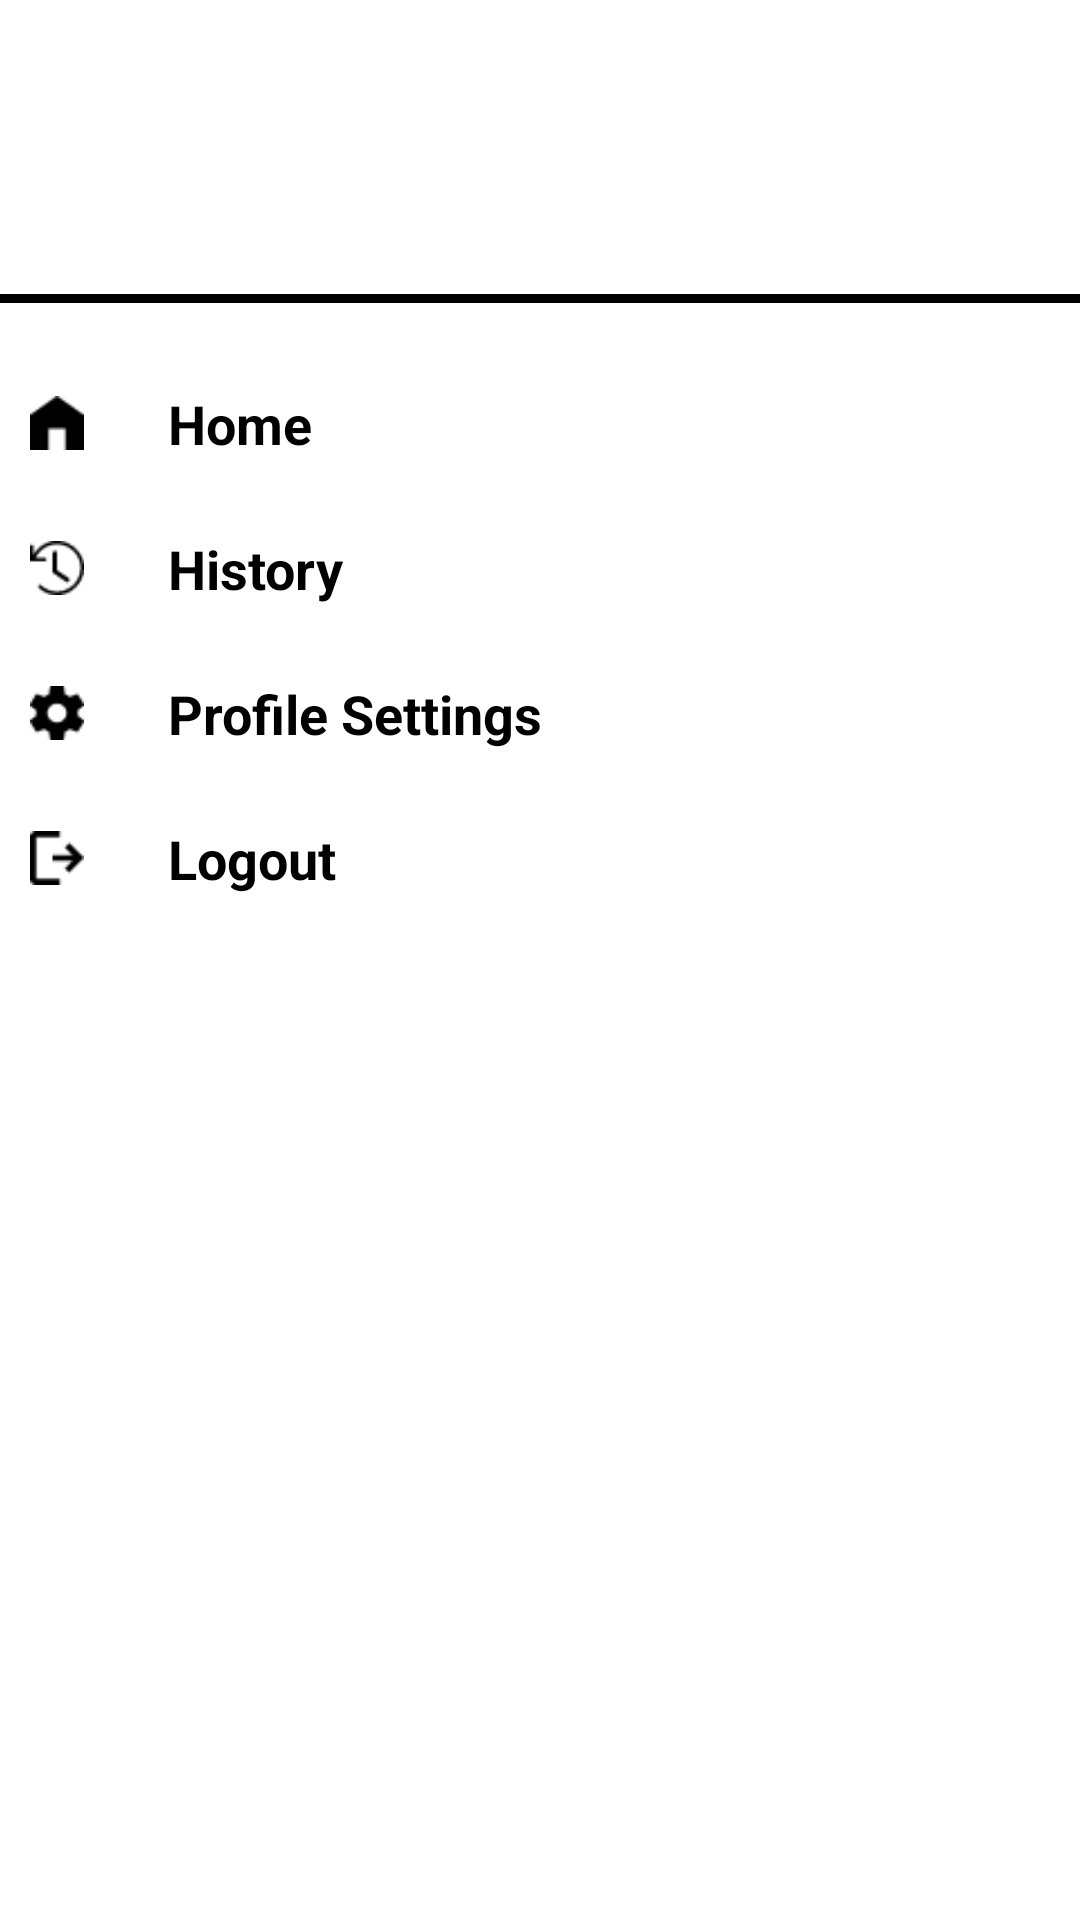

Android layout source for this screen:
<!-- AndroidManifest.xml: application theme Theme.Ola_Clone -->
<!-- res/layout/main_navigation_drawer.xml -->
<?xml version="1.0" encoding="utf-8"?>
<LinearLayout xmlns:android="http://schemas.android.com/apk/res/android"
    android:layout_width="match_parent"
    android:layout_height="match_parent"
    android:orientation="vertical"
    android:background="@color/white">

   <LinearLayout
       android:layout_width="match_parent"
       android:layout_height="wrap_content"
       android:orientation="horizontal"
       >
       <ImageView
           android:layout_width="70dp"
           android:layout_height="50dp"
           android:layout_margin="16dp"
           android:src="@drawable/olalogo"
           />

       <ImageView
           android:id="@+id/close"
          android:layout_marginStart="280dp"
           android:layout_marginTop="10dp"
           android:layout_width="30dp"
           android:layout_height="30dp"
           android:src="@drawable/close"/>

   </LinearLayout>

    <View
        android:layout_width="match_parent"
        android:layout_height="3dp"
        android:layout_marginTop="16dp"
        android:layout_marginBottom="16dp"
        android:background="@color/black"/>

    <LinearLayout
        android:id="@+id/clickHome"
        android:layout_width="match_parent"
        android:layout_height="wrap_content"
        android:orientation="horizontal"
        android:gravity="center_vertical"
        android:layout_marginStart="10dp">

        <ImageView
            android:layout_width="18dp"
            android:layout_height="18dp"
            android:src="@drawable/home"

            />

        <TextView
            android:layout_width="match_parent"
            android:layout_height="wrap_content"
            android:layout_weight="1"
            android:textSize="18sp"
            android:text="Home"
            android:textColor="@color/black"
            android:padding="12dp"
            android:textStyle="bold"
            android:layout_marginStart="16dp"
            />

    </LinearLayout>

    <LinearLayout
        android:id="@+id/clickHistory"
        android:layout_width="match_parent"
        android:layout_height="wrap_content"
        android:orientation="horizontal"
        android:gravity="center_vertical"
        android:layout_marginStart="10dp">

        <ImageView
            android:layout_width="18dp"
            android:layout_height="18dp"
            android:src="@drawable/history"
            />

        <TextView
            android:layout_width="match_parent"
            android:layout_height="wrap_content"
            android:layout_weight="1"
            android:text="History"
            android:textSize="18sp"
            android:textColor="@color/black"
            android:padding="12dp"
            android:textStyle="bold"
            android:layout_marginStart="16dp"
            />

    </LinearLayout>

    <LinearLayout
        android:id="@+id/clickSettings"
        android:layout_width="match_parent"
        android:layout_height="wrap_content"
        android:orientation="horizontal"
        android:gravity="center_vertical"
        android:layout_marginStart="10dp">

        <ImageView
            android:layout_width="18dp"
            android:layout_height="18dp"
            android:src="@drawable/settings"
            />

        <TextView
            android:layout_width="match_parent"
            android:layout_height="wrap_content"
            android:layout_weight="1"
            android:text="Profile Settings"
            android:textSize="18sp"
            android:padding="12dp"
            android:textColor="@color/black"
            android:textStyle="bold"
            android:layout_marginStart="16dp"
            />

    </LinearLayout>

    <LinearLayout
        android:id="@+id/clickLogout"
        android:layout_width="match_parent"
        android:layout_height="wrap_content"
        android:orientation="horizontal"
        android:gravity="center_vertical"
        android:layout_marginStart="10dp">

        <ImageView
            android:layout_width="18dp"
            android:layout_height="18dp"
            android:src="@drawable/logout"
            />

        <TextView
            android:layout_width="match_parent"
            android:layout_height="wrap_content"
            android:layout_weight="1"
            android:text="Logout"
            android:textSize="18sp"
            android:padding="12dp"
            android:textStyle="bold"
            android:textColor="@color/black"
            android:layout_marginStart="16dp"
            />

    </LinearLayout>


</LinearLayout>
<!-- resources referenced by this layout -->
<resources>
  <!-- drawable history: png bitmap (drawable, 545 bytes) -->
  <!-- drawable home: png bitmap (drawable, 286 bytes) -->
  <!-- drawable logout: png bitmap (drawable, 311 bytes) -->
  <!-- drawable settings: png bitmap (drawable, 452 bytes) -->
  <style name="Theme.Ola_Clone" parent="Theme.AppCompat.Light.NoActionBar">
          
          <item name="colorPrimary">#000000</item>
          <item name="colorPrimaryVariant">#000000</item>
          <item name="colorOnPrimary">#FFFFFF</item>
          
          <item name="colorSecondary">@color/teal_200</item>
          <item name="colorSecondaryVariant">@color/teal_700</item>
          <item name="colorOnSecondary">@color/white</item>
          
          <item name="android:statusBarColor" tools:targetApi="l">?attr/colorPrimaryVariant</item>
          
      </style>
  <!-- not gathered from this repository: default colours our renderer supplied (Android Studio template values) -->
  <color name="teal_200">#FF03DAC5</color>
  <color name="teal_700">#FF018786</color>
  <color name="black">#FF000000</color>
  <color name="white">#FFFFFFFF</color>
</resources>
